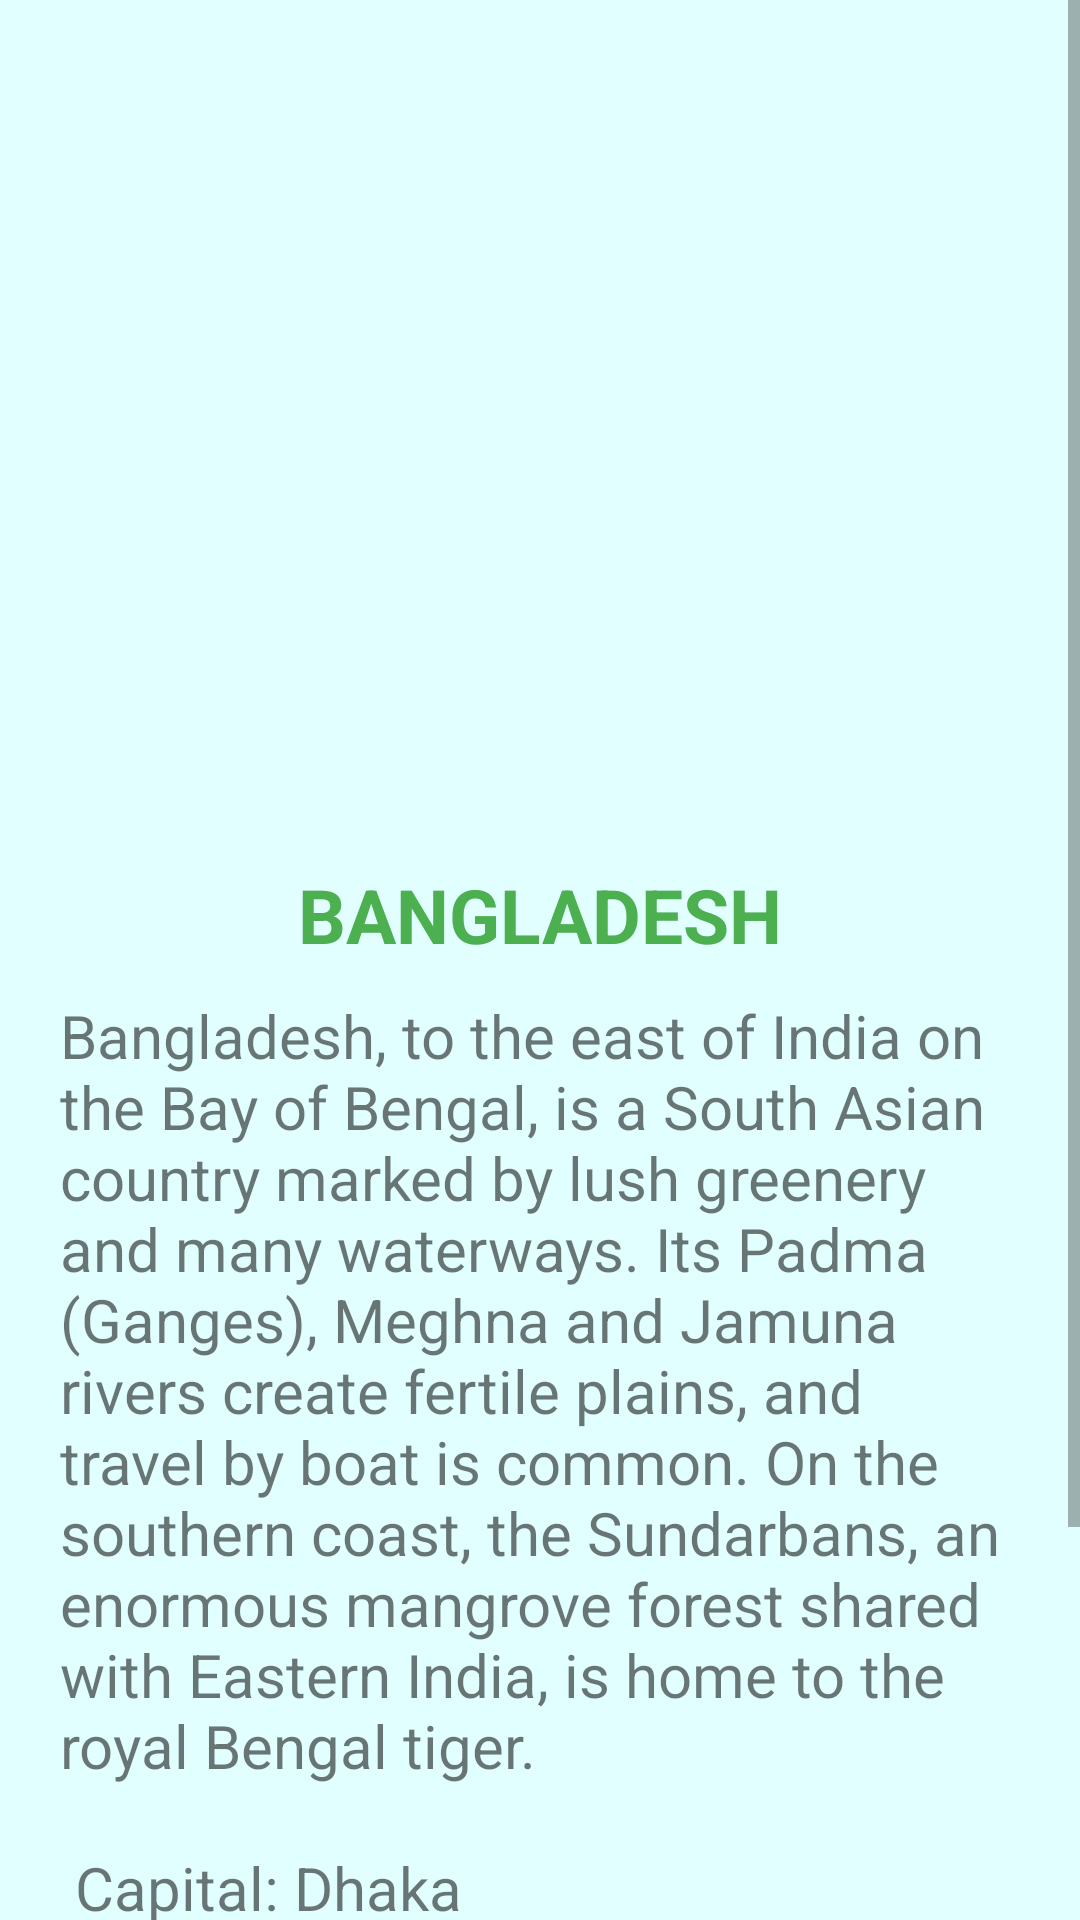

Produce the Android XML layout that renders to this screen, including the resource entries it uses.
<!-- AndroidManifest.xml: application theme Theme.CountryProfile -->
<!-- res/layout/activity_bangladesh.xml -->
<?xml version="1.0" encoding="utf-8"?>
<ScrollView xmlns:android="http://schemas.android.com/apk/res/android"
    xmlns:app="http://schemas.android.com/apk/res-auto"
    xmlns:tools="http://schemas.android.com/tools"
    android:layout_width="match_parent"
    android:layout_height="match_parent"
    android:orientation="vertical"
    android:background="#22ff"
    tools:context=".bangladesh">

    <LinearLayout
        android:layout_width="match_parent"
        android:layout_height="match_parent"
        android:padding="10dp"
        android:orientation="vertical">

    <ImageView
        android:id="@+id/imageView"
        android:layout_width="wrap_content"
        android:layout_height="268dp"
        app:srcCompat="@drawable/perlamentbangladesh"
        android:scaleType="fitXY"
        />

        <TextView
            android:layout_width="wrap_content"
            android:layout_height="wrap_content"
            android:text="@string/bangladesh_name"
            android:paddingTop="10dp"
            android:textSize="25sp"
            android:textStyle="bold"
            android:textColor="#4CAF50"
            android:layout_gravity="center"/>

        <TextView
            android:id="@+id/textViewbd"
            android:layout_width="match_parent"
            android:layout_height="match_parent"
            android:padding="10dp"
            android:paddingTop="10dp"
            android:text="@string/bdtext"
            android:textSize="20sp" />

    </LinearLayout>


</ScrollView>
<!-- resources referenced by this layout -->
<resources>
  <string name="bangladesh_name">BANGLADESH</string>
  <string name="bdtext"> Bangladesh, to the east of India on the Bay of Bengal,
          is a South Asian country marked by lush greenery and many waterways.
          Its Padma (Ganges), Meghna and Jamuna rivers create fertile plains, and travel by boat is common.
          On the southern coast, the Sundarbans, an enormous mangrove forest shared with Eastern India,
          is home to the royal Bengal tiger.\n\n
          
          Capital: Dhaka\n
          Dialing code: +880\n
          President: Abdul Hamid\n
          Population: 163 million (2019)\n
          Gross domestic product: 302.6 billion USD (2019)\n
      </string>
  <style name="Theme.CountryProfile" parent="Theme.MaterialComponents.DayNight.DarkActionBar">
          
          <item name="colorPrimary">@color/purple_500</item>
          <item name="colorPrimaryVariant">@color/purple_700</item>
          <item name="colorOnPrimary">@color/white</item>
          
          <item name="colorSecondary">@color/teal_200</item>
          <item name="colorSecondaryVariant">@color/teal_700</item>
          <item name="colorOnSecondary">@color/black</item>
          
          <item name="android:statusBarColor" tools:targetApi="l">?attr/colorPrimaryVariant</item>
          
      </style>
  <!-- not gathered from this repository: default colours our renderer supplied (Android Studio template values) -->
  <color name="purple_500">#FF6200EE</color>
  <color name="purple_700">#FF3700B3</color>
  <color name="teal_200">#FF03DAC5</color>
  <color name="teal_700">#FF018786</color>
  <color name="black">#FF000000</color>
  <color name="white">#FFFFFFFF</color>
</resources>
